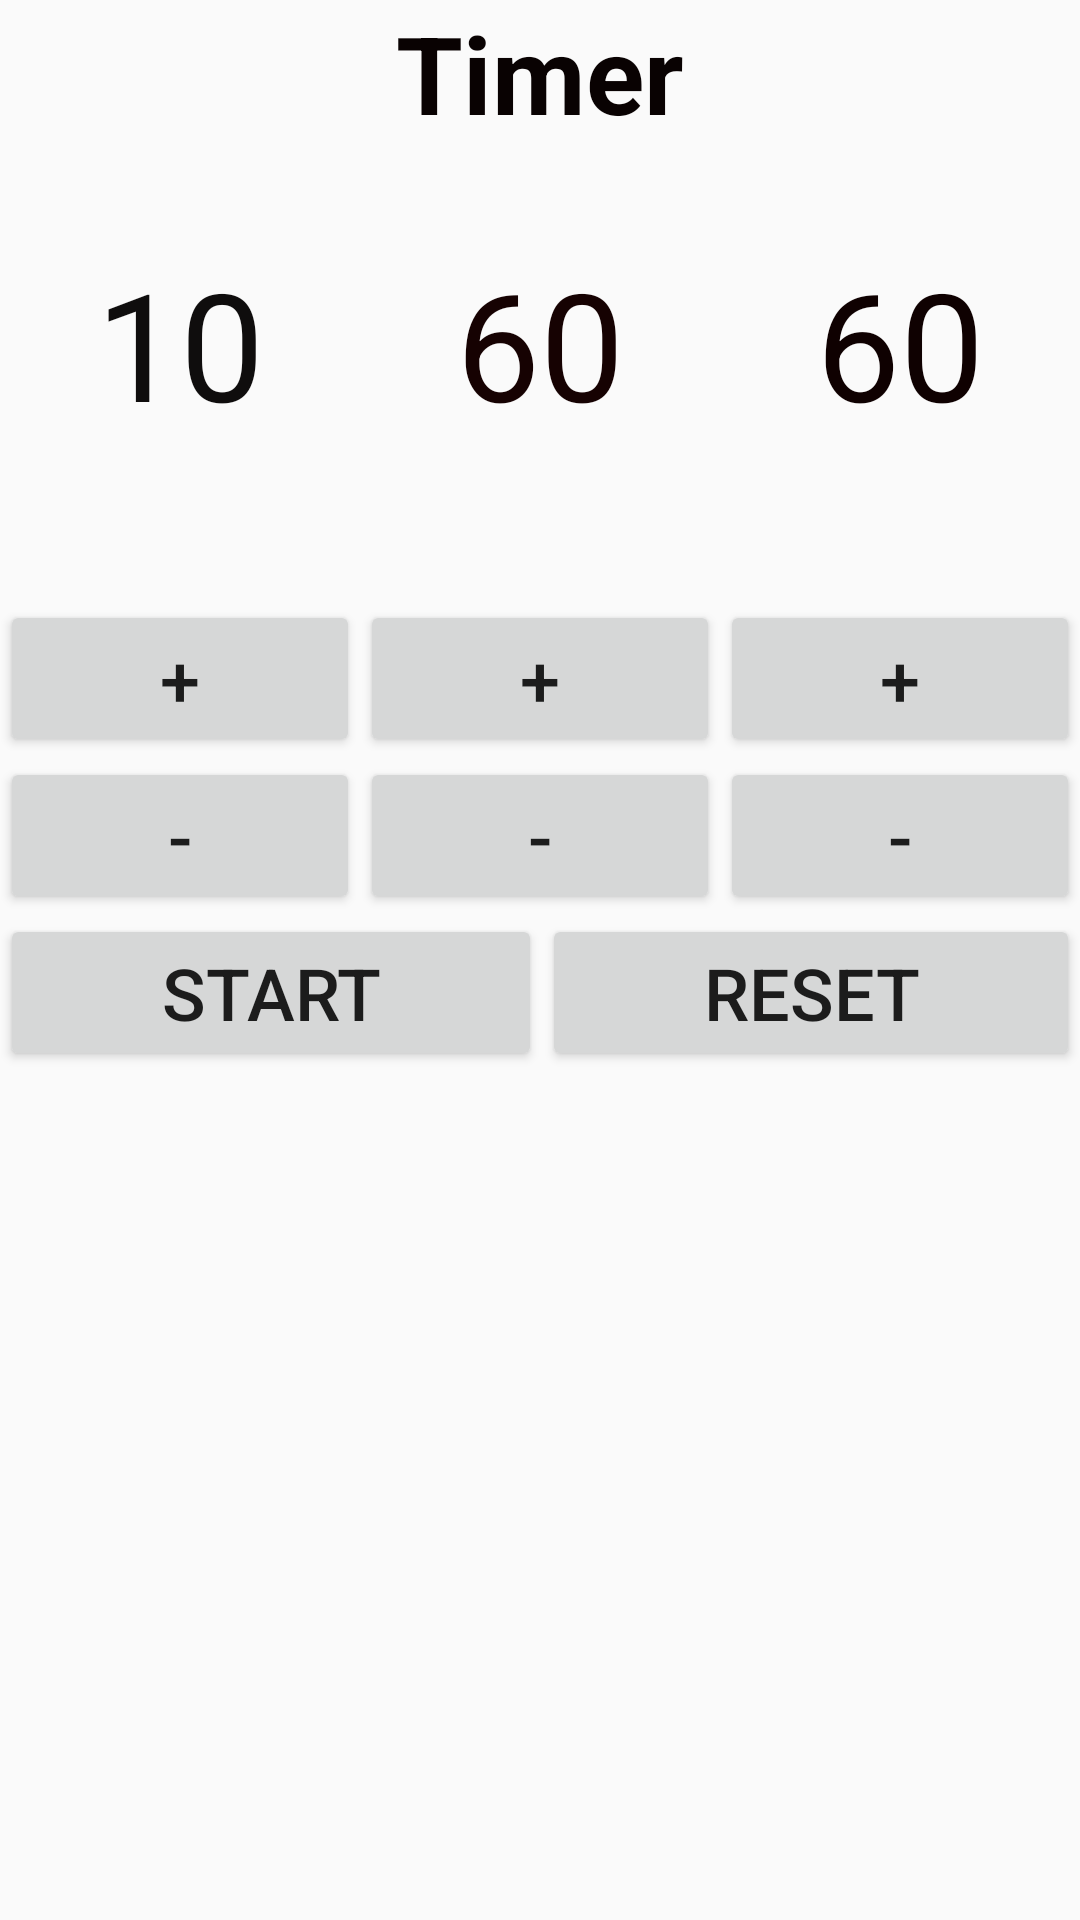

Layout XML and referenced resources for this Android screen:
<!-- AndroidManifest.xml: application theme AppTheme -->
<!-- res/layout/activity_timer.xml -->
<?xml version="1.0" encoding="utf-8"?>
<LinearLayout xmlns:android="http://schemas.android.com/apk/res/android"
    xmlns:app="http://schemas.android.com/apk/res-auto"
    xmlns:tools="http://schemas.android.com/tools"
    android:layout_width="match_parent"
    android:layout_height="match_parent"
    android:orientation="vertical"
    tools:context=".Model.Timer">

    <TextView
        android:id="@+id/Timer"
        android:layout_width="match_parent"
        android:layout_height="81dp"
        android:text="Timer"
        android:textAlignment="center"
        android:textColor="#090202"
        android:textSize="36sp"
        android:textStyle="bold" />

    <LinearLayout
        android:layout_width="match_parent"
        android:layout_height="119dp"
        android:orientation="horizontal">

        <TextView
            android:id="@+id/minutes"
            android:layout_width="wrap_content"
            android:layout_height="wrap_content"
            android:layout_weight="1"
            android:text="10"
            android:textAlignment="center"
            android:textColor="#0F0D0D"
            android:textSize="50sp" />

        <TextView
            android:id="@+id/seconds"
            android:layout_width="wrap_content"
            android:layout_height="wrap_content"
            android:layout_weight="1"
            android:text="60"
            android:textAlignment="center"
            android:textColor="#160202"
            android:textSize="50sp" />

        <TextView
            android:id="@+id/millisecods"
            android:layout_width="wrap_content"
            android:layout_height="wrap_content"
            android:layout_weight="1"
            android:text="60"
            android:textAlignment="center"
            android:textColor="#0F0101"
            android:textSize="50sp" />

    </LinearLayout>

    <LinearLayout
        android:layout_width="match_parent"
        android:layout_height="wrap_content">

        <Button
            android:id="@+id/minuteUp"
            android:layout_width="wrap_content"
            android:layout_height="wrap_content"
            android:layout_weight="1"
            android:text="+"
            android:textSize="24sp" />

        <Button
            android:id="@+id/secondUp"
            android:layout_width="wrap_content"
            android:layout_height="wrap_content"
            android:layout_weight="1"
            android:text="+"
            android:textSize="24sp" />

        <Button
            android:id="@+id/miliUp"
            android:layout_width="wrap_content"
            android:layout_height="wrap_content"
            android:layout_weight="1"
            android:text="+"
            android:textSize="24sp" />
    </LinearLayout>

    <LinearLayout
        android:layout_width="match_parent"
        android:layout_height="wrap_content"
        android:orientation="horizontal">

        <Button
            android:id="@+id/minuteDown"
            android:layout_width="wrap_content"
            android:layout_height="wrap_content"
            android:layout_weight="1"
            android:text="-"
            android:textSize="24sp" />

        <Button
            android:id="@+id/secondDown"
            android:layout_width="wrap_content"
            android:layout_height="wrap_content"
            android:layout_weight="1"
            android:text="-"
            android:textSize="24sp" />

        <Button
            android:id="@+id/miliDown"
            android:layout_width="wrap_content"
            android:layout_height="wrap_content"
            android:layout_weight="1"
            android:text="-"
            android:textSize="24sp" />
    </LinearLayout>

    <LinearLayout
        android:layout_width="match_parent"
        android:layout_height="wrap_content"
        android:orientation="horizontal">

        <Button
            android:id="@+id/start"
            android:layout_width="wrap_content"
            android:layout_height="wrap_content"
            android:layout_weight="1"
            android:text="Start"
            android:textSize="24sp" />

        <Button
            android:id="@+id/reset"
            android:layout_width="wrap_content"
            android:layout_height="wrap_content"
            android:layout_weight="1"
            android:text="Reset"
            android:textSize="24sp" />
    </LinearLayout>

</LinearLayout>
<!-- resources referenced by this layout -->
<resources>
  <style name="AppTheme" parent="Theme.AppCompat.Light.NoActionBar">
          
          <item name="colorPrimary">@color/colorPrimary</item>
          <item name="colorPrimaryDark">@color/colorPrimaryDark</item>
          <item name="colorAccent">@color/colorAccent</item>
          <item name="android:windowFullscreen">true</item>
      </style>
  <color name="colorPrimary">#008577</color>
  <color name="colorPrimaryDark">#00574B</color>
  <color name="colorAccent">#D81B60</color>
</resources>
